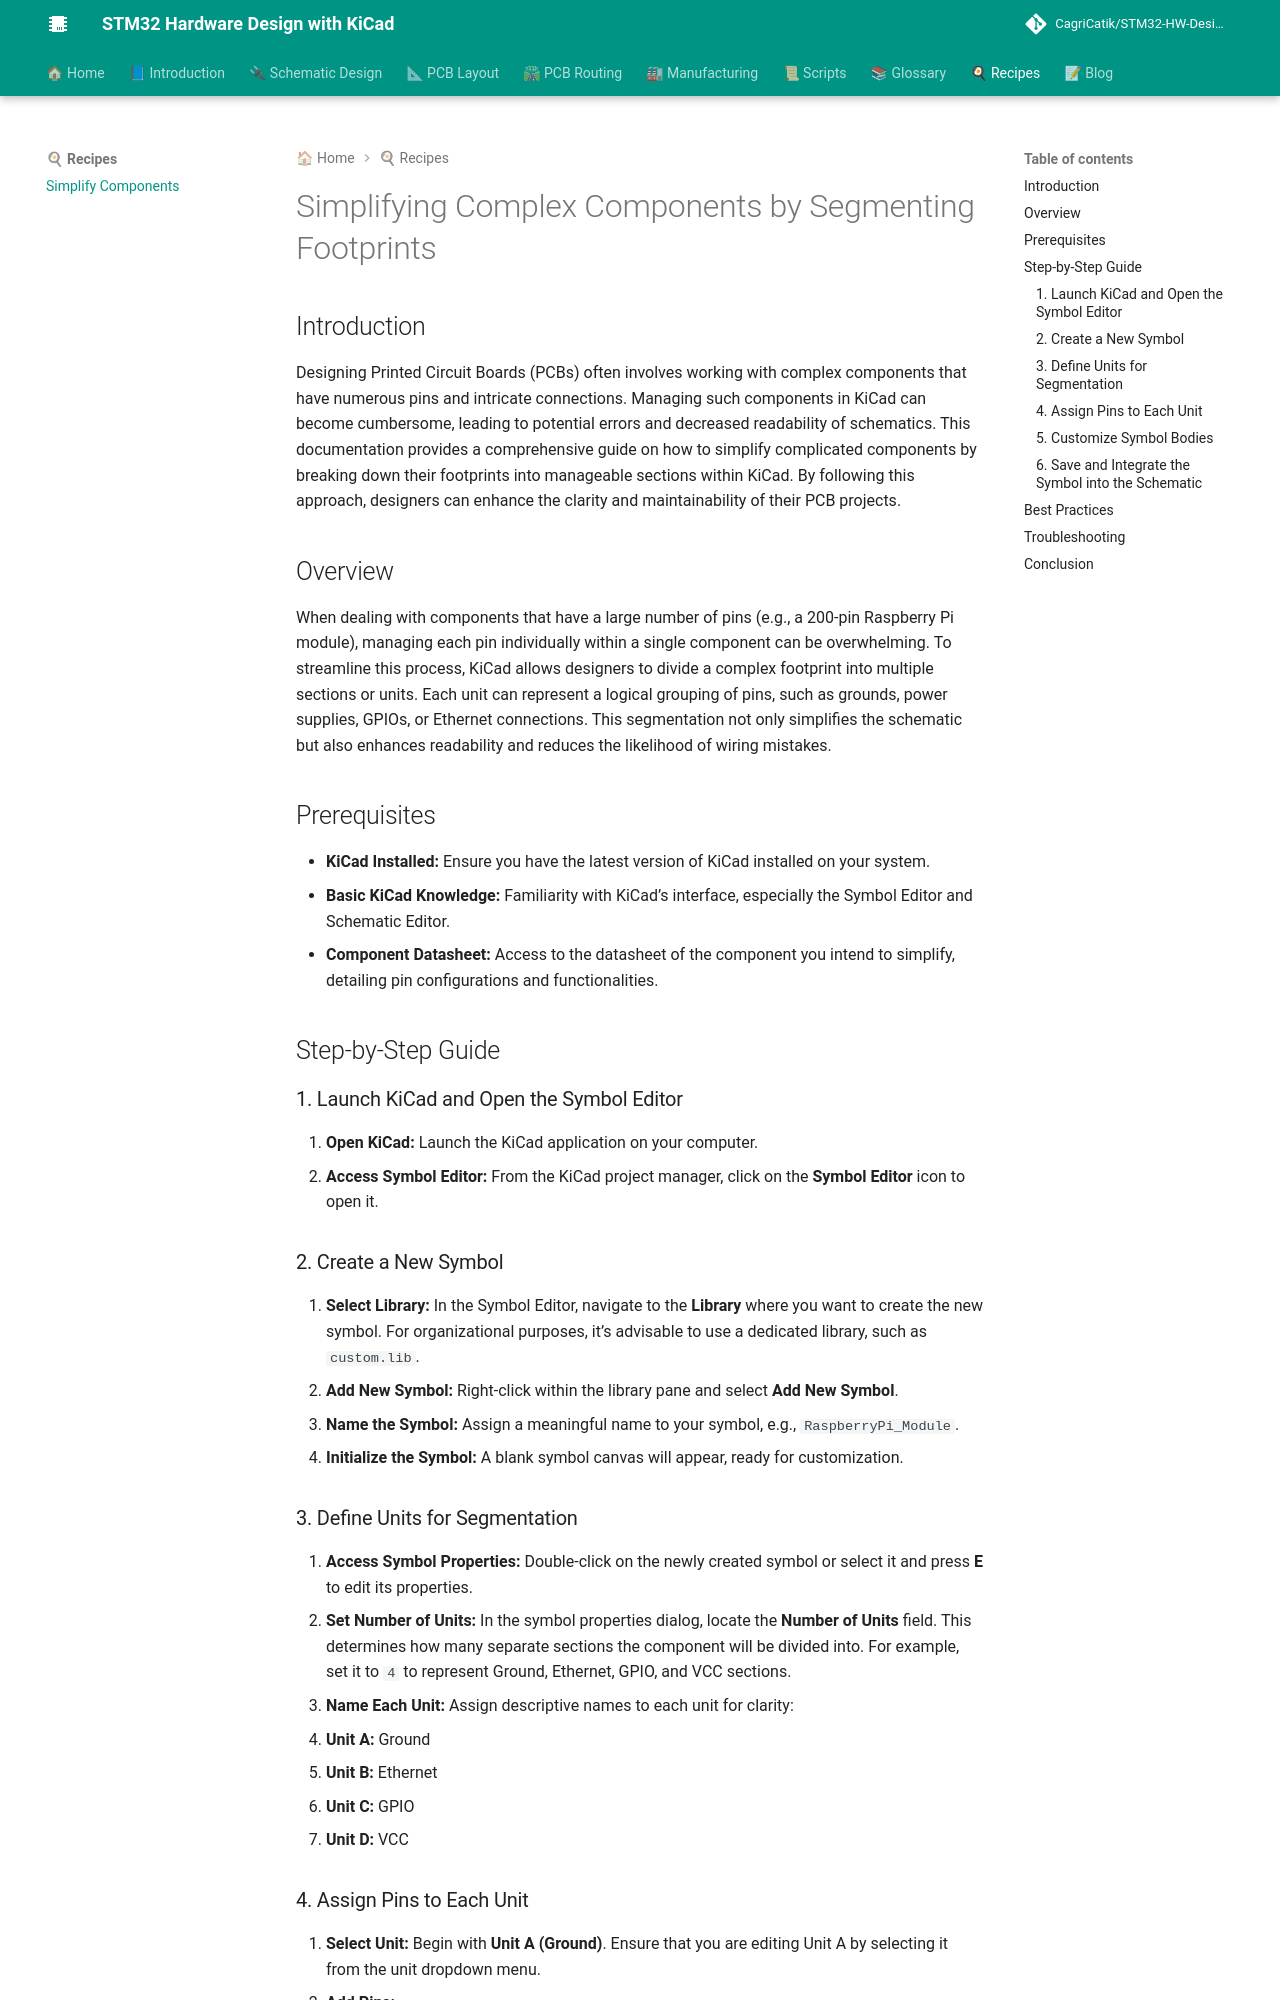

repository: CagriCatik/STM32-HW-Design-with-KiCAD · page: 08_Recipes/01_simplify-complex-components/index.html · generator: mkdocs

# Simplifying Complex Components by Segmenting Footprints

## Introduction

Designing Printed Circuit Boards (PCBs) often involves working with complex components that have numerous pins and intricate connections. Managing such components in KiCad can become cumbersome, leading to potential errors and decreased readability of schematics. This documentation provides a comprehensive guide on how to simplify complicated components by breaking down their footprints into manageable sections within KiCad. By following this approach, designers can enhance the clarity and maintainability of their PCB projects.

## Overview

When dealing with components that have a large number of pins (e.g., a 200-pin Raspberry Pi module), managing each pin individually within a single component can be overwhelming. To streamline this process, KiCad allows designers to divide a complex footprint into multiple sections or units. Each unit can represent a logical grouping of pins, such as grounds, power supplies, GPIOs, or Ethernet connections. This segmentation not only simplifies the schematic but also enhances readability and reduces the likelihood of wiring mistakes.

## Prerequisites

- **KiCad Installed:** Ensure you have the latest version of KiCad installed on your system.
- **Basic KiCad Knowledge:** Familiarity with KiCad’s interface, especially the Symbol Editor and Schematic Editor.
- **Component Datasheet:** Access to the datasheet of the component you intend to simplify, detailing pin configurations and functionalities.

## Step-by-Step Guide

### 1. Launch KiCad and Open the Symbol Editor

1. **Open KiCad:** Launch the KiCad application on your computer.
2. **Access Symbol Editor:** From the KiCad project manager, click on the **Symbol Editor** icon to open it.

### 2. Create a New Symbol

1. **Select Library:** In the Symbol Editor, navigate to the **Library** where you want to create the new symbol. For organizational purposes, it’s advisable to use a dedicated library, such as `custom.lib`.
2. **Add New Symbol:** Right-click within the library pane and select **Add New Symbol**.
3. **Name the Symbol:** Assign a meaningful name to your symbol, e.g., `RaspberryPi_Module`.
4. **Initialize the Symbol:** A blank symbol canvas will appear, ready for customization.

### 3. Define Units for Segmentation

1. **Access Symbol Properties:** Double-click on the newly created symbol or select it and press **E** to edit its properties.
2. **Set Number of Units:** In the symbol properties dialog, locate the **Number of Units** field. This determines how many separate sections the component will be divided into. For example, set it to `4` to represent Ground, Ethernet, GPIO, and VCC sections.

3. **Name Each Unit:** Assign descriptive names to each unit for clarity:
   - **Unit A:** Ground
   - **Unit B:** Ethernet
   - **Unit C:** GPIO
   - **Unit D:** VCC
